Run: headless pygame with SDL's dummy video driver; simulated clock (each Clock.tick advances the game by its frame time, no real sleeping); random seed 0; keys injected as events and as key.get_pressed() state; mouse plan: one left click at the window centre at the start of phase 2, then a move to the lower-right quarter at the start of phase 3.
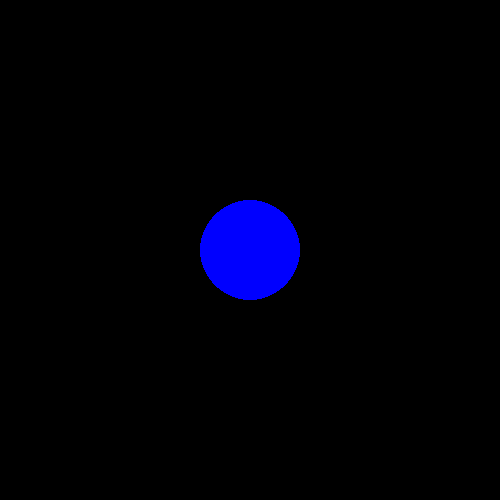
Frame 1 of 4 · flips 1–60 · no input
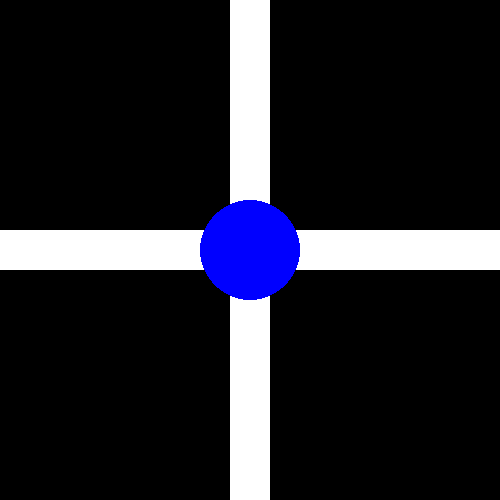
Frame 2 of 4 · flips 61–180 · clicked the window centre · tapped SPACE, RETURN · held RIGHT (→), D
Frame 3 of 4 · flips 181–300 · moved the mouse to the lower-right quarter · held DOWN (↓), S · screen unchanged from frame 2, image omitted
Frame 4 of 4 · flips 301–420 · held LEFT (←), A, UP (↑), W · screen unchanged from frame 3, image omitted

The pygame program that drew these frames:

import pygame

# pygame setup
pygame.init()
WIDTH, HEIGHT = 500,500
WIN = pygame.display.set_mode((WIDTH, HEIGHT))
pygame.scrap.init()

WHITE, BLACK = (255,255,255), (0,0,0)
STAN_FONT = pygame.font.SysFont("Times New Roman", 15) #STANdard font

FPS = 240

def main():
    global fg_circle_state
    fg_circle_state = False
    clock = pygame.time.Clock()
    fg_circle_cp = (WIDTH/2,HEIGHT/2)
    fg_circle = pygame.draw.circle(WIN,"blue",fg_circle_cp,50)
    counter = 0
    running = True
    while running:
        # poll for events
        for event in pygame.event.get():
            keys_pressed = pygame.key.get_pressed()
            if event.type == pygame.QUIT:
                running = False
            elif keys_pressed[pygame.K_1] == 1 and fg_circle.collidepoint(pygame.mouse.get_pos()) == True:
                #if mouse is touching joystick and 1 is being held down
                fg_circle_state = True
                if counter == 1:
                    WIN.fill("black")
                    pygame.draw.rect(WIN,WHITE,(0,230,500,40))
                    pygame.draw.rect(WIN,WHITE,(230,0,40,500))
                    counter = 0
                fg_circle_cp == pygame.mouse.get_pos()
                fg_circle = pygame.draw.circle(WIN,"red",pygame.mouse.get_pos(),50)
                counter += 1
                try:
                    output = list(pygame.mouse.get_pos())
                    output1 = output[0]/500
                    output2 = (output[1]/500-1)*-1
                    if output1 < 0.5:
                        output1 = (output1-0.5)
                    else:
                        output1 -= 0.5
                    if output2 < 0.5:
                        output2 = (output2-0.5)
                    else:
                        output2 -= 0.5
                    if round(output1*10000,0) in range(-500,501):
                        output1 = 0
                    if round(output2*10000,0) in range(-500,501):
                        output2 = 0
                except ZeroDivisionError:
                    pass
                output_final = [round(output1,3),round(output2,3)]
            elif keys_pressed[pygame.K_1] != 1 or fg_circle.collidepoint(pygame.mouse.get_pos()) == False:
                fg_circle_state = False
                WIN.fill("black")
                pygame.draw.rect(WIN,WHITE,(0,230,500,40))
                pygame.draw.rect(WIN,WHITE,(230,0,40,500))

        if fg_circle_state == False:
            fg_circle = pygame.draw.circle(WIN,"blue",(WIDTH/2,HEIGHT/2),50)
            output_final = [0,0]
        
        print(output_final)

        pygame.display.flip()

        clock.tick(FPS)

    pygame.quit()

if __name__ == "__main__":
    main()
